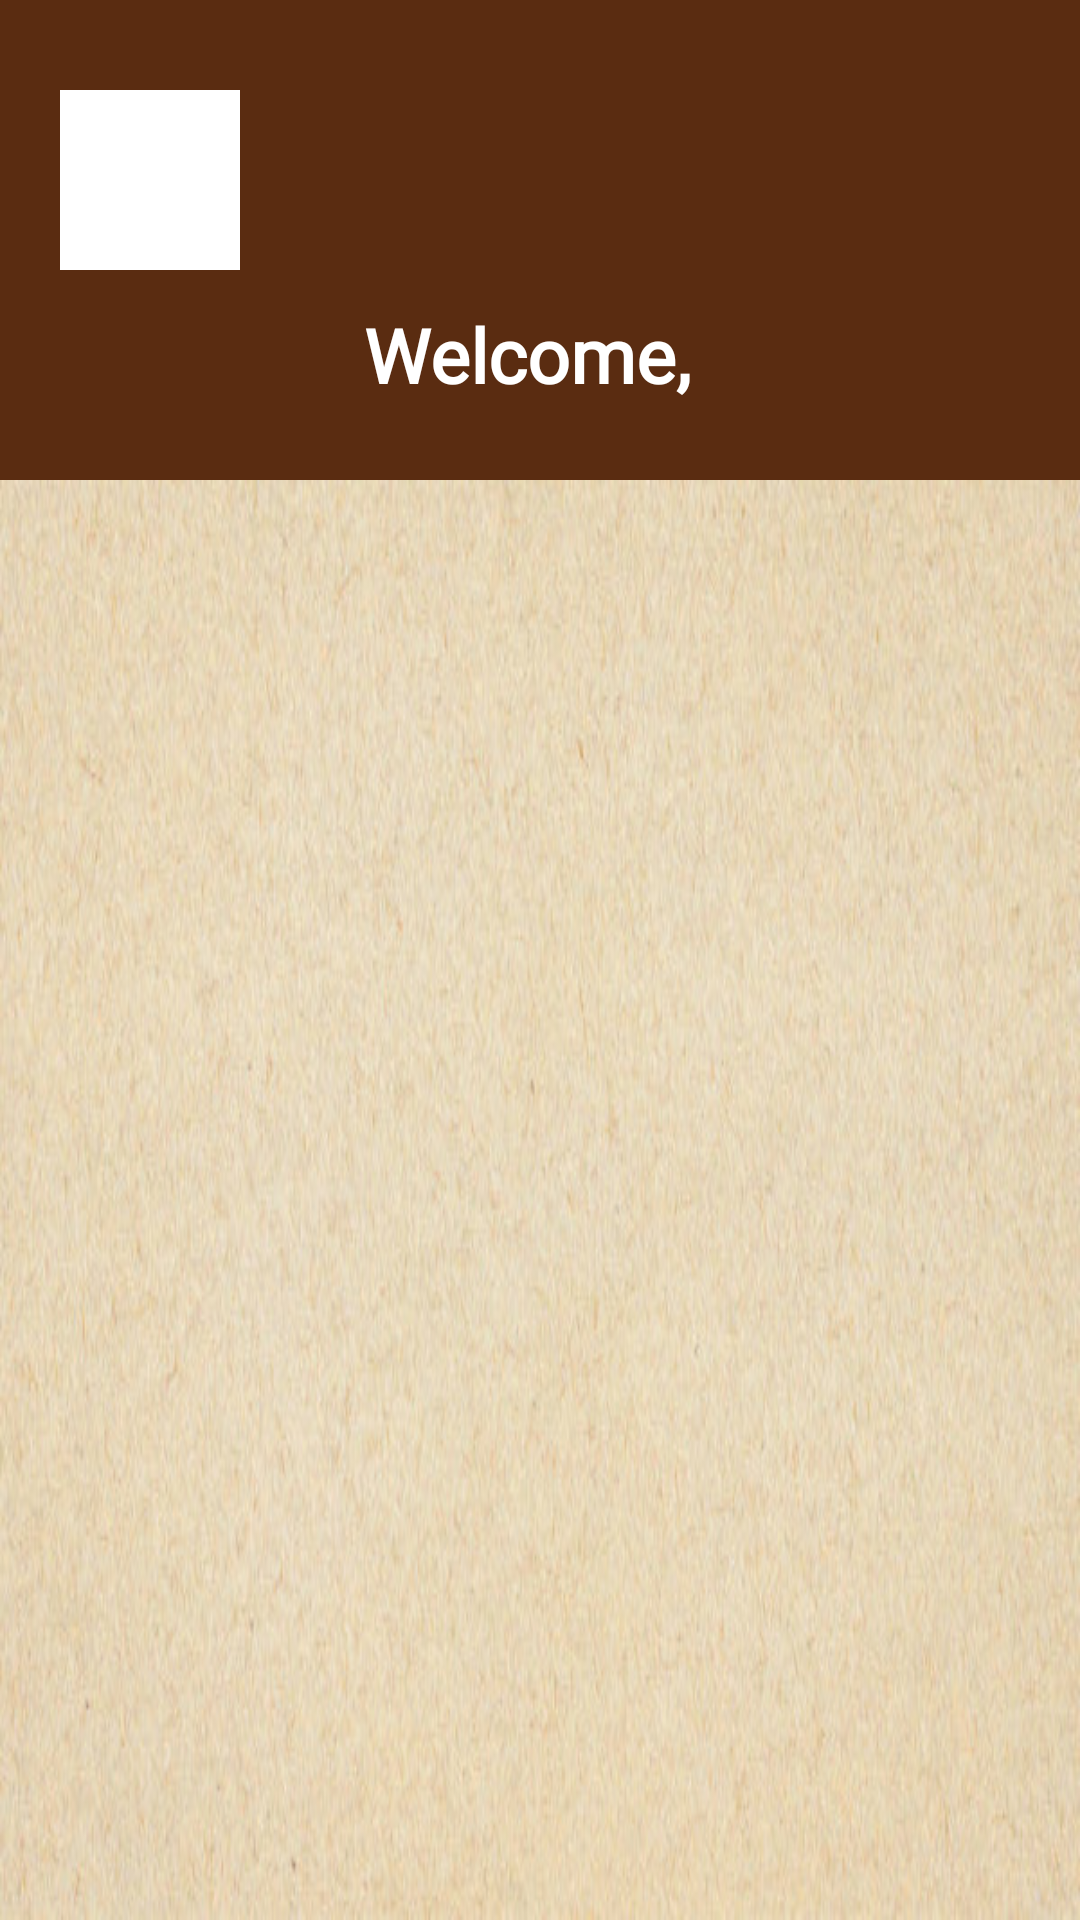

Reconstruct the res/layout file that produces this screen, plus the resources it refers to.
<!-- AndroidManifest.xml: application theme Theme.SuccessContribution -->
<!-- res/layout/activity_dash_board.xml -->
<?xml version="1.0" encoding="utf-8"?>
<ScrollView xmlns:android="http://schemas.android.com/apk/res/android"
    xmlns:app="http://schemas.android.com/apk/res-auto"
    xmlns:tools="http://schemas.android.com/tools"
    android:layout_width="match_parent"
    android:layout_height="match_parent"
    android:fillViewport="true"
    tools:context=".ui.activity.DashBoardActivity">

    <LinearLayout
        android:layout_width="match_parent"
        android:layout_height="wrap_content"
        android:orientation="vertical"
        app:layout_behavior="@string/appbar_scrolling_view_behavior">

        <LinearLayout
            android:id="@+id/linearLayout"
            android:layout_width="match_parent"
            android:layout_height="160dp"
            android:background="@color/primary"
            android:orientation="vertical"
            app:layout_constraintEnd_toEndOf="parent"
            app:layout_constraintStart_toStartOf="parent"
            app:layout_constraintTop_toTopOf="parent">

            <ImageView
                android:id="@+id/logo"
                android:layout_width="60dp"
                android:layout_height="60dp"
                android:layout_marginStart="20dp"
                android:layout_marginTop="30dp"
                android:src="@color/white" />

            <LinearLayout
                android:layout_width="wrap_content"
                android:layout_height="wrap_content"
                android:layout_gravity="center"
                android:orientation="horizontal">

                <TextView
                    android:layout_width="wrap_content"
                    android:layout_height="wrap_content"
                    android:layout_gravity="center"
                    android:layout_marginTop="5dp"
                    android:fontFamily="@font/roboto"
                    android:padding="4dp"
                    android:text="Welcome,"
                    android:textColor="@color/white"
                    android:textSize="25sp"
                    android:textStyle="bold" />

                <TextView
                    android:id="@+id/name"
                    android:layout_width="wrap_content"
                    android:layout_height="wrap_content"
                    android:layout_gravity="center"
                    android:layout_marginTop="5dp"
                    android:fontFamily="@font/roboto"
                    android:padding="4dp"
                    android:textColor="@color/white"
                    android:textSize="25sp"
                    android:textStyle="bold" />

            </LinearLayout>


        </LinearLayout>

        <androidx.constraintlayout.widget.ConstraintLayout
            android:layout_width="match_parent"
            android:layout_height="match_parent"
            android:background="@drawable/background_two"
            app:layout_constraintBottom_toBottomOf="parent"
            app:layout_constraintTop_toBottomOf="@id/linearLayout">

            <androidx.constraintlayout.widget.ConstraintLayout
                android:layout_width="match_parent"
                android:layout_height="match_parent"
                android:background="@drawable/custom_layer_list"
                app:layout_constraintBottom_toBottomOf="parent"
                app:layout_constraintEnd_toEndOf="parent"
                app:layout_constraintHorizontal_bias="0.0"
                app:layout_constraintStart_toStartOf="parent"
                app:layout_constraintTop_toTopOf="parent"
                app:layout_constraintVertical_bias="1.0">

                <androidx.constraintlayout.widget.ConstraintLayout
                    android:id="@+id/user_signed_in"
                    android:layout_width="match_parent"
                    android:layout_height="wrap_content"
                    android:visibility="gone"
                    app:layout_constraintEnd_toEndOf="parent"
                    app:layout_constraintStart_toStartOf="parent"
                    app:layout_constraintTop_toTopOf="parent">

                    <Button
                        android:id="@+id/loan_applications"
                        android:layout_width="match_parent"
                        android:layout_height="60dp"
                        android:layout_marginStart="40dp"
                        android:layout_marginTop="60dp"
                        android:layout_marginEnd="40dp"
                        android:background="@drawable/custom_button"
                        android:text="Loan Applications"
                        app:layout_constraintEnd_toEndOf="parent"
                        app:layout_constraintStart_toStartOf="parent"
                        app:layout_constraintTop_toTopOf="parent" />

                    <Button
                        android:id="@+id/request_loan"
                        android:layout_width="match_parent"
                        android:layout_height="60dp"
                        android:layout_marginStart="40dp"
                        android:layout_marginTop="40dp"
                        android:layout_marginEnd="40dp"
                        android:background="@drawable/custom_button"
                        android:text="Request Loan"
                        app:layout_constraintEnd_toEndOf="parent"
                        app:layout_constraintStart_toStartOf="parent"
                        app:layout_constraintTop_toBottomOf="@id/loan_applications" />

                    <Button
                        android:id="@+id/guarantee_loan"
                        android:layout_width="match_parent"
                        android:layout_height="60dp"
                        android:layout_marginStart="40dp"
                        android:layout_marginTop="40dp"
                        android:layout_marginEnd="40dp"
                        android:background="@drawable/custom_button"
                        android:text="Guarantee Loan"
                        app:layout_constraintEnd_toEndOf="parent"
                        app:layout_constraintStart_toStartOf="parent"
                        app:layout_constraintTop_toBottomOf="@id/request_loan" />

                    <Button
                        android:id="@+id/contributors"
                        android:layout_width="match_parent"
                        android:layout_height="60dp"
                        android:layout_marginStart="40dp"
                        android:layout_marginTop="40dp"
                        android:layout_marginEnd="40dp"
                        android:background="@drawable/custom_button"
                        android:text="Contributors"
                        app:layout_constraintEnd_toEndOf="parent"
                        app:layout_constraintStart_toStartOf="parent"
                        app:layout_constraintTop_toBottomOf="@id/guarantee_loan" />

                    <Button
                        android:id="@+id/profile"
                        android:layout_width="match_parent"
                        android:layout_height="60dp"
                        android:layout_marginStart="40dp"
                        android:layout_marginTop="40dp"
                        android:layout_marginEnd="40dp"
                        android:background="@drawable/custom_button"
                        android:text="My Profile"
                        app:layout_constraintEnd_toEndOf="parent"
                        app:layout_constraintStart_toStartOf="parent"
                        app:layout_constraintTop_toBottomOf="@id/contributors" />

                </androidx.constraintlayout.widget.ConstraintLayout>

                <Button
                    android:id="@+id/admin"
                    android:layout_width="match_parent"
                    android:layout_height="60dp"
                    android:layout_marginStart="40dp"
                    android:layout_marginTop="40dp"
                    android:layout_marginEnd="40dp"
                    android:background="@drawable/custom_button"
                    android:text="Go To Admin Page"
                    android:visibility="gone"
                    app:layout_constraintEnd_toEndOf="parent"
                    app:layout_constraintStart_toStartOf="parent"
                    app:layout_constraintTop_toBottomOf="@id/user_signed_in" />

                <View
                    android:layout_width="match_parent"
                    android:layout_height="60dp"
                    app:layout_constraintEnd_toEndOf="parent"
                    app:layout_constraintStart_toStartOf="parent"
                    app:layout_constraintTop_toBottomOf="@id/admin" />

            </androidx.constraintlayout.widget.ConstraintLayout>

        </androidx.constraintlayout.widget.ConstraintLayout>

    </LinearLayout>

</ScrollView>
<!-- resources referenced by this layout -->
<resources>
  <color name="primary">#5A2C11</color>
  <color name="white">#FFFFFFFF</color>
  <!-- drawable background_two: jpg bitmap (drawable, 55151 bytes) -->
  <!-- drawable custom_button (drawable) -->
  <?xml version="1.0" encoding="utf-8"?>
  <shape xmlns:android="http://schemas.android.com/apk/res/android">
  
      <solid android:color="@color/primary_dark"/>
      <corners android:radius="25dp"/>
  
  </shape>
  <!-- drawable custom_layer_list (drawable) -->
  <?xml version="1.0" encoding="utf-8"?>
  <layer-list xmlns:android="http://schemas.android.com/apk/res/android">
      
      <item android:drawable="@color/primary" />
      <item>
          <shape>
              <solid android:color="#FFFFFF" />
              <stroke
                  android:width="3dp"
                  android:color="@color/white" />
              <corners
                  android:bottomLeftRadius="0dp"
                  android:bottomRightRadius="0dp"
                  android:topLeftRadius="25dp"
                  android:topRightRadius="25dp" />
              <padding
                  android:bottom="0dp"
                  android:left="0dp"
                  android:right="0dp"
                  android:top="0dp" />
          </shape>
      </item>
      <item android:drawable="@drawable/background_two" />
  
  </layer-list>
  <style name="Theme.SuccessContribution" parent="Theme.MaterialComponents.DayNight.DarkActionBar">
          
          <item name="colorPrimary">@color/primary</item>
          <item name="colorPrimaryVariant">@color/primary_dark</item>
          <item name="colorOnPrimary">@color/white</item>
          
          <item name="colorSecondary">@color/accent</item>
          <item name="colorSecondaryVariant">@color/accent_dark</item>
          <item name="colorOnSecondary">@color/black</item>
          
          <item name="android:statusBarColor" tools:targetApi="l">?attr/colorPrimaryVariant</item>
          
      </style>
  <color name="primary_dark">#3B1C0A</color>
  <color name="accent">#9E9E9E</color>
  <color name="accent_dark">#C6964F</color>
  <color name="black">#FF000000</color>
</resources>
